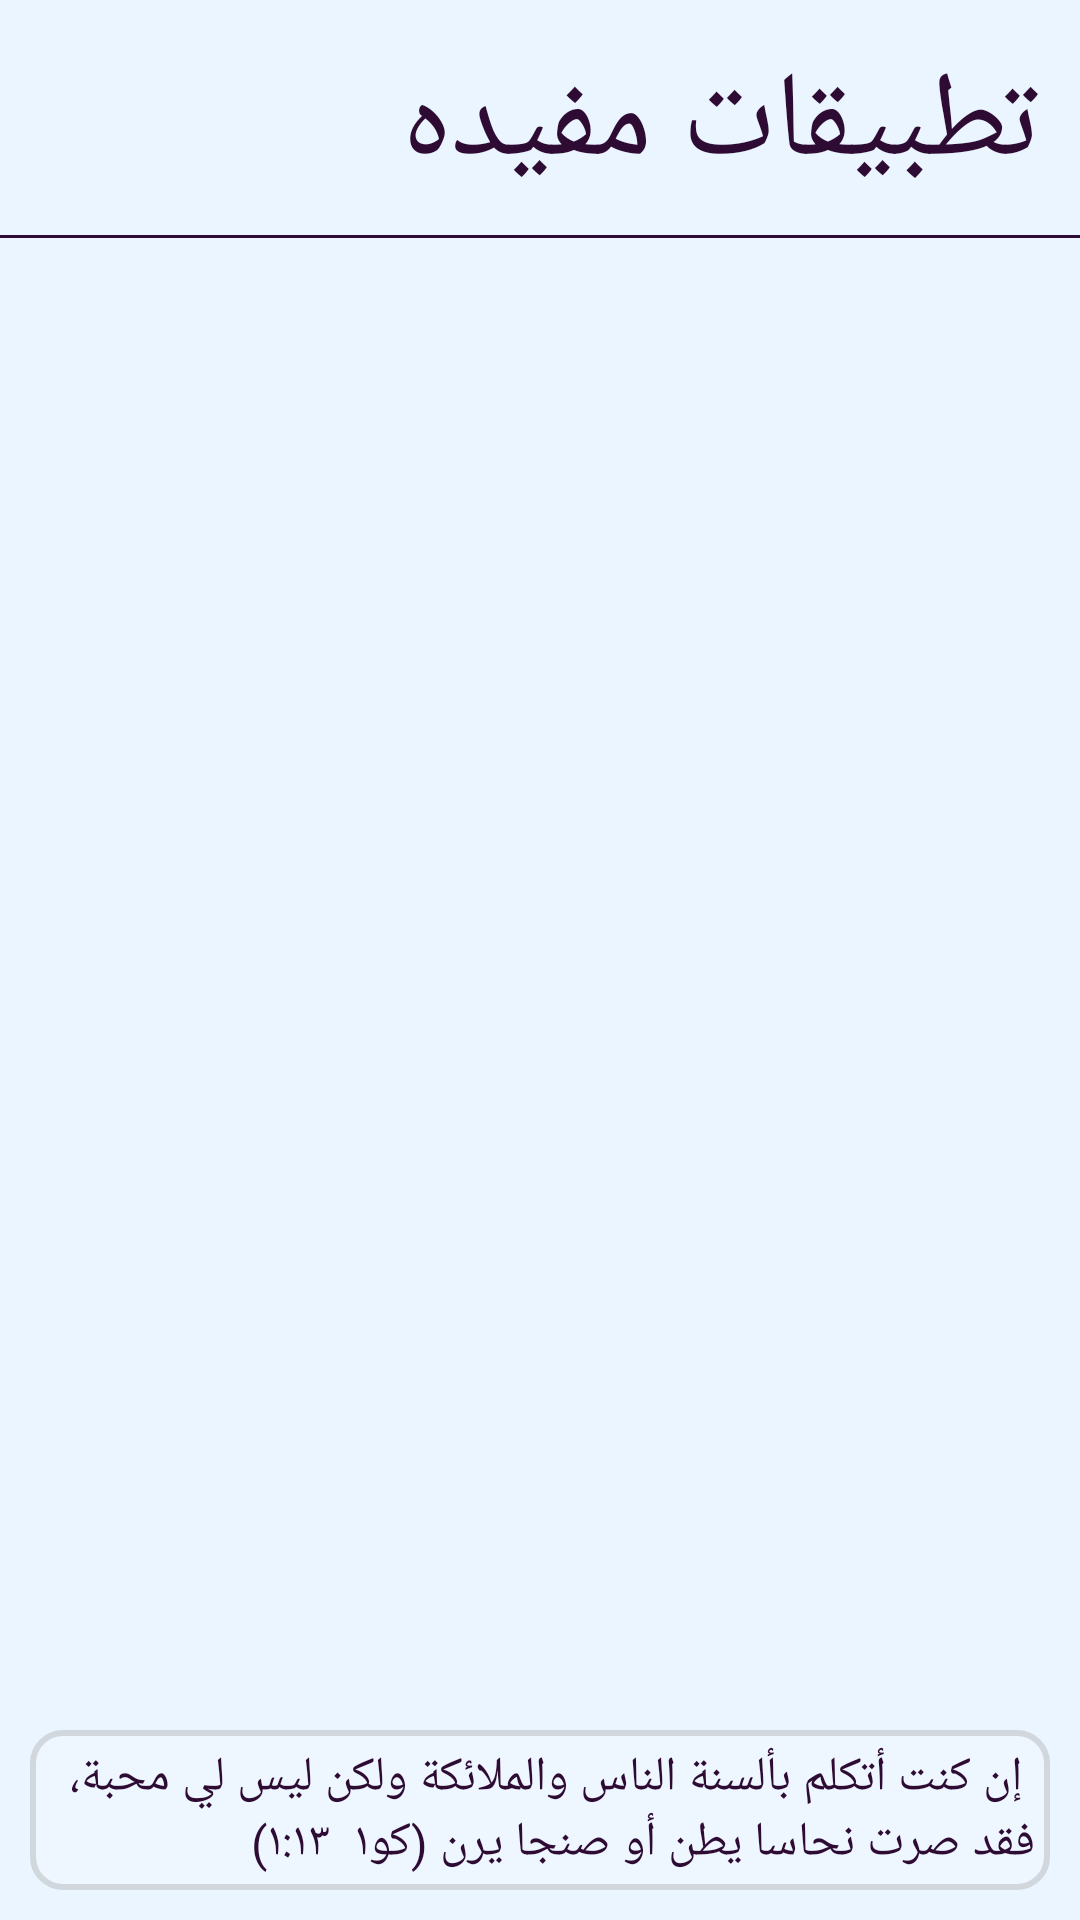

Android layout source for this screen:
<!-- AndroidManifest.xml: application theme LightTheme -->
<!-- res/layout/applications_activity.xml -->
<?xml version="1.0" encoding="utf-8"?>
<androidx.constraintlayout.widget.ConstraintLayout xmlns:android="http://schemas.android.com/apk/res/android"
    xmlns:app="http://schemas.android.com/apk/res-auto"
    xmlns:tools="http://schemas.android.com/tools"
    android:layout_width="match_parent"
    android:layout_height="match_parent"
    android:layoutDirection="rtl"
    android:layout_gravity="top"
    tools:context=".ApplicationsActivity">

    <TextView
        android:layout_height="wrap_content"
        android:layout_width="match_parent"
        android:id="@+id/txtTitle"
        android:gravity="start"
        android:text="تطبيقات مفيده"
        app:layout_constraintTop_toTopOf="parent"
        android:layout_margin="4dp"
        android:textSize="40sp"
        android:padding="10dp"/>

    <View
        android:layout_width="match_parent"
        android:layout_height="1dp"
        android:background="?attr/myForegroundColor"
        app:layout_constraintTop_toBottomOf="@id/txtTitle" />


    <ListView
        android:id="@+id/applications_list"
        android:layout_width="match_parent"
        android:layout_height="wrap_content"
        app:layout_constraintTop_toBottomOf="@id/txtTitle"
        app:layout_constraintBottom_toTopOf="@id/bottom_text"
        android:layout_margin="10dp"
        android:padding="10dp" />
    <TextView
        android:id="@+id/bottom_text"
        android:layout_width="match_parent"
        android:layout_height="wrap_content"
        android:layout_margin="10dp"
        android:padding="5dp"
        app:layout_constraintBottom_toBottomOf="parent"
        android:text=" إن كنت أتكلم بألسنة الناس والملائكة ولكن ليس لي محبة، فقد صرت نحاسا يطن أو صنجا يرن (كو١  ١:١٣)"
        android:textSize="16sp"
        android:background="@drawable/card_border"/>
</androidx.constraintlayout.widget.ConstraintLayout>
<!-- resources referenced by this layout -->
<resources>
  <!-- drawable card_border (drawable-hdpi) -->
  <?xml version="1.0" encoding="utf-8"?>
  <shape xmlns:android="http://schemas.android.com/apk/res/android">
      <solid android:color="#22ffffff" />
      <stroke android:width="2dp" android:color="#55999999" />
      <corners android:radius="10dp"/>
  </shape>
  <style name="LightTheme" parent="Theme.AppCompat.Light.NoActionBar">
          <item name="myForegroundColor">@color/light_foreground_color</item>
          <item name="myBackgroundColor">@color/light_background_color</item>
          <item name="myHintColor">@color/light_hint_color</item>
          <item name="myLinksColor">@color/light_links_color</item>
          <item name="android:statusBarColor">@color/light_status_bar_color</item>
  
          <item name="android:navigationBarColor">?attr/myBackgroundColor</item>
  
          <item name="colorPrimary">?attr/myBackgroundColor</item>
          <item name="android:textColorPrimary">?attr/myForegroundColor</item>
          <item name="android:textColorSecondary">?attr/myForegroundColor</item>
          <item name="android:colorAccent">?attr/myForegroundColor</item>
  
          <item name="android:textColor">?attr/myForegroundColor</item>
          <item name="android:windowBackground">?attr/myBackgroundColor</item>
  
          <item name="android:itemBackground">?attr/myBackgroundColor</item>
          <item name="selectableItemBackground">?attr/myBackgroundColor</item>
      </style>
  <color name="light_foreground_color">#ff2D0B33</color>
  <color name="light_background_color">#EBF5FF</color>
  <color name="light_hint_color">#ff888888</color>
  <color name="light_links_color">#0000ff</color>
  <color name="light_status_bar_color">#ff002B55</color>
</resources>
